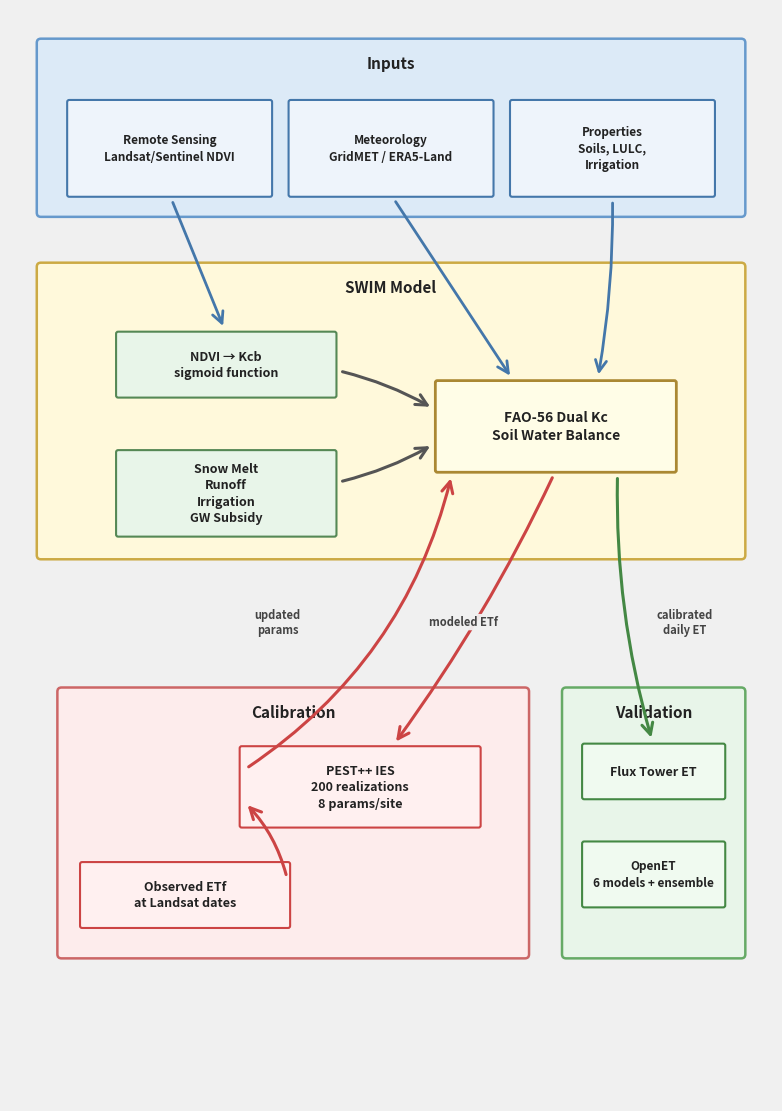

Here is the Python script that generated this plot: (Note: this script raises an exception after producing the figure.)
"""
Generate publication-quality schematic figure for SWIM-RS (Remote Sensing of Environment).
Portrait orientation, top-to-bottom flow.
"""

import matplotlib

matplotlib.use("Agg")
import matplotlib.pyplot as plt
from matplotlib.patches import FancyArrowPatch, FancyBboxPatch


def add_box(
    ax, x, y, w, h, text, facecolor="white", edgecolor="black", fontsize=9, linewidth=1.5, zorder=3
):
    """Add a rounded box with bold centered text."""
    box = FancyBboxPatch(
        (x - w / 2, y - h / 2),
        w,
        h,
        boxstyle="round,pad=0.02",
        facecolor=facecolor,
        edgecolor=edgecolor,
        linewidth=linewidth,
        zorder=zorder,
    )
    ax.add_patch(box)
    ax.text(
        x,
        y,
        text,
        ha="center",
        va="center",
        fontsize=fontsize,
        fontweight="bold",
        color="#222222",
        zorder=zorder + 1,
        linespacing=1.35,
    )
    return box


def add_group_box(
    ax, x, y, w, h, label, facecolor, edgecolor="#888888", fontsize=11, linewidth=1.8
):
    """Add a group background box with a label at the top."""
    box = FancyBboxPatch(
        (x - w / 2, y - h / 2),
        w,
        h,
        boxstyle="round,pad=0.04",
        facecolor=facecolor,
        edgecolor=edgecolor,
        linewidth=linewidth,
        zorder=1,
    )
    ax.add_patch(box)
    ax.text(
        x,
        y + h / 2 - 0.12,
        label,
        ha="center",
        va="top",
        fontsize=fontsize,
        fontweight="bold",
        color="#222222",
        zorder=2,
    )
    return box


def add_arrow(
    ax,
    xy_start,
    xy_end,
    label="",
    color="#333333",
    linewidth=2.2,
    connectionstyle="arc3,rad=0",
    fontsize=8,
    label_pos=None,
    label_ha="center",
    shrinkA=6,
    shrinkB=6,
    zorder=5,
    mutation_scale=20,
):
    """Add an arrow between two points with optional label."""
    arrow = FancyArrowPatch(
        xy_start,
        xy_end,
        arrowstyle="->",
        mutation_scale=mutation_scale,
        color=color,
        linewidth=linewidth,
        connectionstyle=connectionstyle,
        shrinkA=shrinkA,
        shrinkB=shrinkB,
        zorder=zorder,
    )
    ax.add_patch(arrow)
    if label and label_pos:
        ax.text(
            label_pos[0],
            label_pos[1],
            label,
            ha=label_ha,
            va="center",
            fontsize=fontsize,
            fontweight="bold",
            color="#444444",
            zorder=zorder + 1,
            bbox=dict(boxstyle="round,pad=0.15", facecolor="#F0F0F0", edgecolor="none", alpha=0.95),
        )
    return arrow


def main():
    fig = plt.figure(figsize=(8, 11))
    ax = fig.add_subplot(111)
    fig.patch.set_facecolor("#F0F0F0")
    ax.set_facecolor("#F0F0F0")
    ax.set_xlim(0.3, 7.7)
    ax.set_ylim(0.3, 10.9)
    ax.set_aspect("equal")
    ax.axis("off")

    # =========================================================================
    # SECTION 1: INPUTS (top)
    # =========================================================================
    add_group_box(ax, 4.0, 9.75, 6.8, 1.65, "Inputs", facecolor="#DCEAF7", edgecolor="#6699CC")

    input_y = 9.55
    bh_in = 0.9

    add_box(
        ax,
        1.85,
        input_y,
        1.95,
        bh_in,
        "Remote Sensing\nLandsat/Sentinel NDVI",
        facecolor="#EEF4FB",
        edgecolor="#4477AA",
        fontsize=8.5,
    )

    add_box(
        ax,
        4.0,
        input_y,
        1.95,
        bh_in,
        "Meteorology\nGridMET / ERA5-Land",
        facecolor="#EEF4FB",
        edgecolor="#4477AA",
        fontsize=8.5,
    )

    add_box(
        ax,
        6.15,
        input_y,
        1.95,
        bh_in,
        "Properties\nSoils, LULC,\nIrrigation",
        facecolor="#EEF4FB",
        edgecolor="#4477AA",
        fontsize=8.5,
    )

    # =========================================================================
    # SECTION 2: SWIM MODEL (middle)
    # =========================================================================
    model_cy = 7.0
    add_group_box(
        ax, 4.0, model_cy, 6.8, 2.8, "SWIM Model", facecolor="#FFF9DB", edgecolor="#CCAA44"
    )

    # NDVI -> Kcb
    ndvi_x, ndvi_y = 2.4, 7.45
    ndvi_w, ndvi_h = 2.1, 0.6
    add_box(
        ax,
        ndvi_x,
        ndvi_y,
        ndvi_w,
        ndvi_h,
        "NDVI \u2192 Kcb\nsigmoid function",
        facecolor="#E8F5E9",
        edgecolor="#558855",
        fontsize=9,
    )

    # Snow / Runoff / Irrigation / GW
    snow_x, snow_y = 2.4, 6.2
    snow_w, snow_h = 2.1, 0.8
    add_box(
        ax,
        snow_x,
        snow_y,
        snow_w,
        snow_h,
        "Snow Melt\nRunoff\nIrrigation\nGW Subsidy",
        facecolor="#E8F5E9",
        edgecolor="#558855",
        fontsize=9,
    )

    # FAO-56 (central model box)
    fao_x, fao_y = 5.6, 6.85
    fao_w, fao_h = 2.3, 0.85
    add_box(
        ax,
        fao_x,
        fao_y,
        fao_w,
        fao_h,
        "FAO-56 Dual Kc\nSoil Water Balance",
        facecolor="#FFFDE7",
        edgecolor="#AA8833",
        fontsize=10,
        linewidth=2.0,
    )

    # Internal model arrows
    add_arrow(
        ax,
        (ndvi_x + ndvi_w / 2, ndvi_y - 0.05),
        (fao_x - fao_w / 2, fao_y + 0.15),
        connectionstyle="arc3,rad=-0.08",
        color="#555555",
    )

    add_arrow(
        ax,
        (snow_x + snow_w / 2, snow_y + 0.1),
        (fao_x - fao_w / 2, fao_y - 0.15),
        connectionstyle="arc3,rad=0.08",
        color="#555555",
    )

    # Input arrows
    add_arrow(
        ax,
        (1.85, input_y - bh_in / 2),
        (ndvi_x, ndvi_y + ndvi_h / 2),
        color="#4477AA",
        linewidth=2.0,
    )

    add_arrow(
        ax,
        (4.0, input_y - bh_in / 2),
        (fao_x - 0.4, fao_y + fao_h / 2),
        color="#4477AA",
        linewidth=2.0,
    )

    add_arrow(
        ax,
        (6.15, input_y - bh_in / 2),
        (fao_x + 0.4, fao_y + fao_h / 2),
        color="#4477AA",
        linewidth=2.0,
        connectionstyle="arc3,rad=-0.05",
    )

    # =========================================================================
    # SECTION 3: CALIBRATION (bottom-left)
    # =========================================================================
    cal_cx, cal_cy = 3.05, 3.0
    cal_w, cal_h = 4.5, 2.55
    add_group_box(
        ax, cal_cx, cal_cy, cal_w, cal_h, "Calibration", facecolor="#FDECEC", edgecolor="#CC6666"
    )

    # PEST++ IES
    pest_x, pest_y = 3.7, 3.35
    pest_w, pest_h = 2.3, 0.75
    add_box(
        ax,
        pest_x,
        pest_y,
        pest_w,
        pest_h,
        "PEST++ IES\n200 realizations\n8 params/site",
        facecolor="#FFF0F0",
        edgecolor="#CC4444",
        fontsize=9,
    )

    # Observed ETf
    obs_x, obs_y = 2.0, 2.3
    obs_w, obs_h = 2.0, 0.6
    add_box(
        ax,
        obs_x,
        obs_y,
        obs_w,
        obs_h,
        "Observed ETf\nat Landsat dates",
        facecolor="#FFF0F0",
        edgecolor="#CC4444",
        fontsize=9,
    )

    # Arrow: FAO-56 -> PEST++ (modeled ETf going down)
    # Comes from right side of FAO-56 bottom, goes to right side of PEST++ top
    add_arrow(
        ax,
        (fao_x, fao_y - fao_h / 2),
        (pest_x + 0.3, pest_y + pest_h / 2),
        label="modeled ETf",
        color="#CC4444",
        connectionstyle="arc3,rad=-0.05",
        label_pos=(4.7, 4.95),
    )

    # Arrow: Observed ETf -> PEST++
    add_arrow(
        ax,
        (obs_x + obs_w / 2, obs_y + 0.12),
        (pest_x - pest_w / 2, pest_y - 0.12),
        color="#CC4444",
        connectionstyle="arc3,rad=0.15",
    )

    # Arrow: PEST++ -> FAO-56 (updated params feedback loop)
    # From left side of PEST++ top, curving left and up to left of FAO-56 bottom
    add_arrow(
        ax,
        (pest_x - pest_w / 2, pest_y + 0.15),
        (fao_x - fao_w / 2 + 0.15, fao_y - fao_h / 2),
        label="updated\nparams",
        color="#CC4444",
        connectionstyle="arc3,rad=0.2",
        label_pos=(2.9, 4.95),
        linewidth=2.2,
    )

    # =========================================================================
    # SECTION 4: VALIDATION (bottom-right)
    # =========================================================================
    val_cx, val_cy = 6.55, 3.0
    val_w, val_h = 1.7, 2.55
    add_group_box(
        ax, val_cx, val_cy, val_w, val_h, "Validation", facecolor="#E8F5E9", edgecolor="#66AA66"
    )

    # Flux Tower ET
    flux_x, flux_y = 6.55, 3.5
    flux_w, flux_h = 1.35, 0.5
    add_box(
        ax,
        flux_x,
        flux_y,
        flux_w,
        flux_h,
        "Flux Tower ET",
        facecolor="#F0FAF0",
        edgecolor="#448844",
        fontsize=9,
    )

    # OpenET
    openet_x, openet_y = 6.55, 2.5
    openet_w, openet_h = 1.35, 0.6
    add_box(
        ax,
        openet_x,
        openet_y,
        openet_w,
        openet_h,
        "OpenET\n6 models + ensemble",
        facecolor="#F0FAF0",
        edgecolor="#448844",
        fontsize=8.5,
    )

    # Arrow: FAO-56 -> Validation (calibrated daily ET)
    add_arrow(
        ax,
        (fao_x + 0.6, fao_y - fao_h / 2),
        (flux_x, flux_y + flux_h / 2),
        label="calibrated\ndaily ET",
        color="#448844",
        connectionstyle="arc3,rad=0.08",
        label_pos=(6.85, 4.95),
        linewidth=2.2,
    )

    # =========================================================================
    # Save
    # =========================================================================
    plt.tight_layout(pad=0.3)

    out_path = "/paper/figures/fig1_schematic_v3.png"
    fig.savefig(
        out_path, dpi=300, facecolor=fig.get_facecolor(), bbox_inches="tight", pad_inches=0.2
    )
    plt.close()
    print(f"Saved to {out_path}")


if __name__ == "__main__":
    main()
